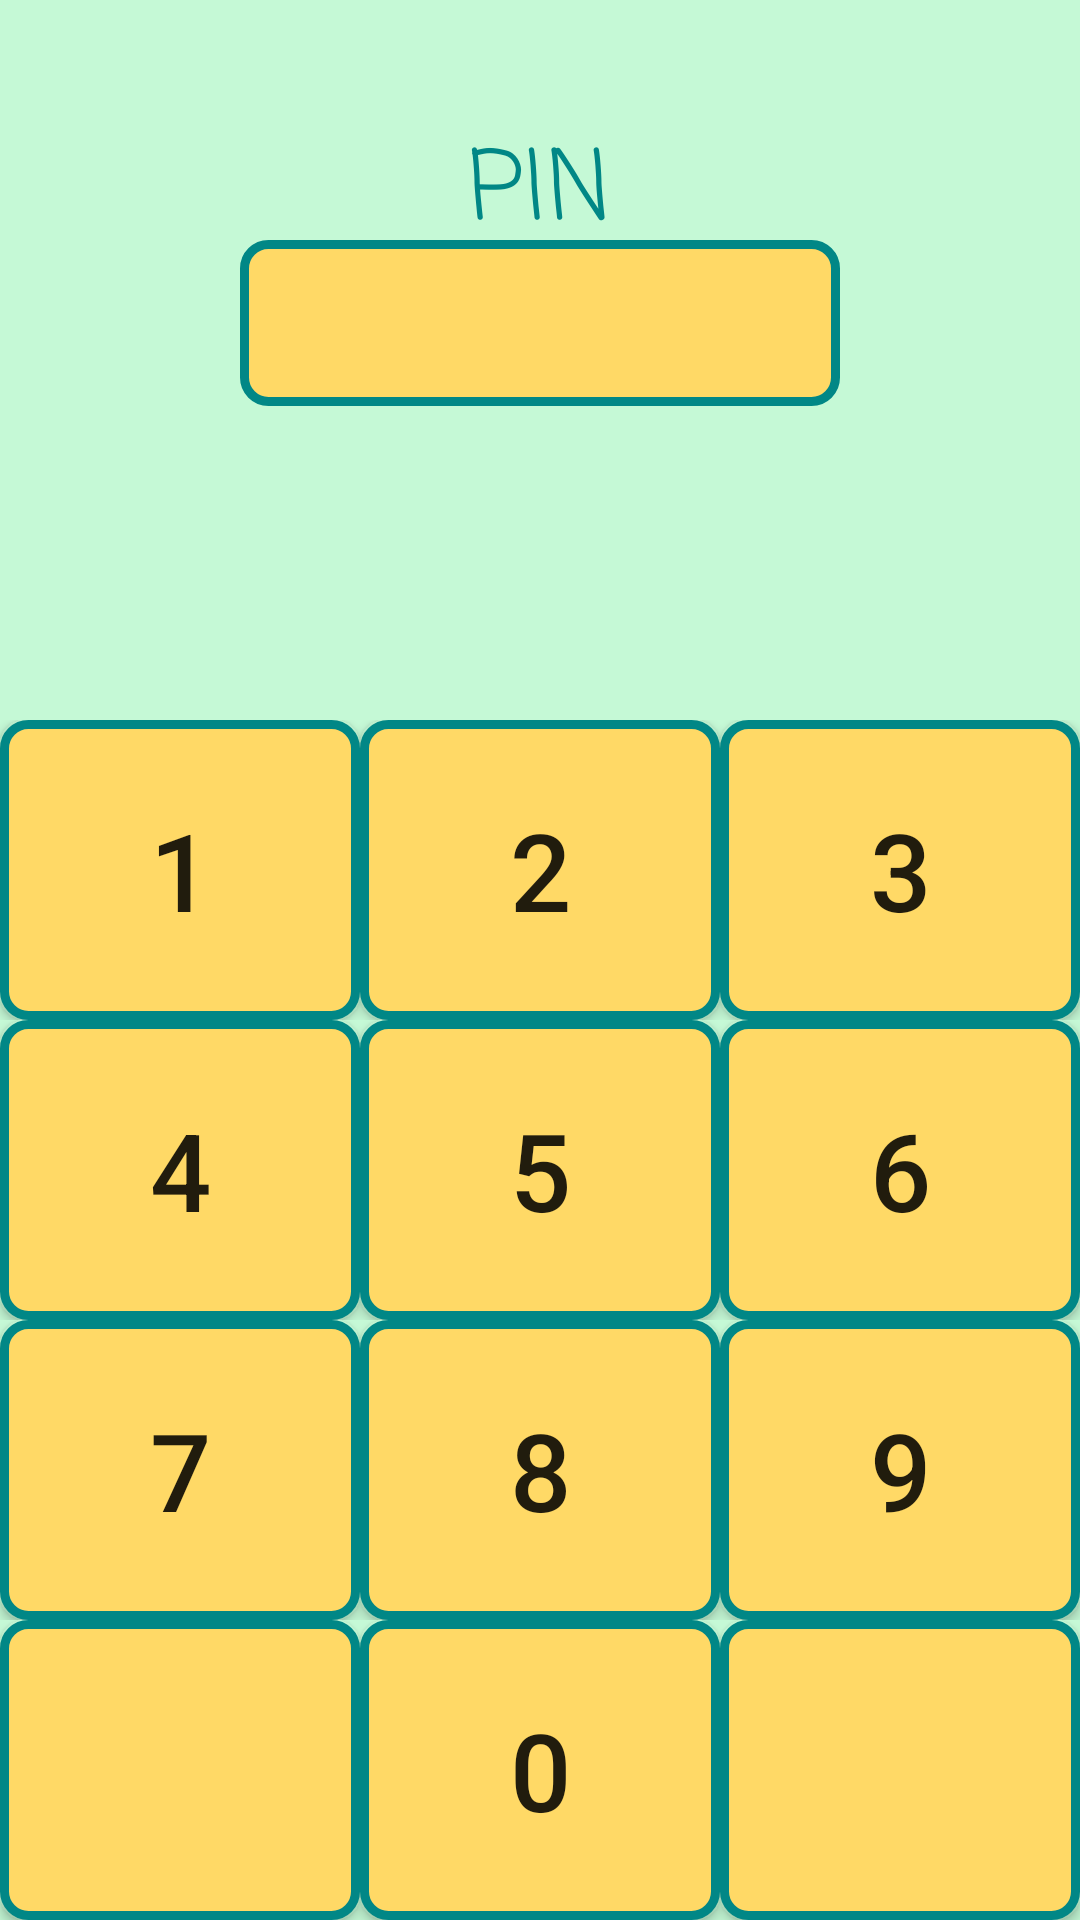

Reconstruct the res/layout file that produces this screen, plus the resources it refers to.
<!-- AndroidManifest.xml: application theme Theme.PPA -->
<!-- res/layout/activity_pin.xml -->
<?xml version="1.0" encoding="utf-8"?>
<RelativeLayout xmlns:android="http://schemas.android.com/apk/res/android"
    xmlns:app="http://schemas.android.com/apk/res-auto"
    xmlns:tools="http://schemas.android.com/tools"
    android:layout_width="match_parent"
    android:layout_height="match_parent"
    android:background="@color/white"

    tools:context=".PinActivity">

    <TextView
        android:layout_width="wrap_content"
        android:layout_height="wrap_content"
        android:id="@+id/tv_PIN"
        android:text="PIN"
        android:layout_margin="40dp"
        android:textSize="32dp"
        android:textColor="@color/teal_700"
        android:layout_centerHorizontal="true"
       android:fontFamily="casual"/>



    <EditText
        android:id="@+id/editTextNumberPassword"
        android:layout_width="wrap_content"
        android:layout_height="wrap_content"
        android:layout_centerHorizontal="true"
        android:ems="10"
        android:padding="5dp"
        android:textAlignment="center"
        android:letterSpacing="1"
        android:inputType="numberPassword"
        android:focusableInTouchMode="false"
        android:background="@drawable/edittextback"
        android:layout_margin="80dp"
        android:textSize="34sp"
        android:clickable="false"
        android:maxLength="4"/>

    <RelativeLayout
        android:id="@+id/customKeyboardid"
        android:layout_width="match_parent"
        android:layout_alignParentBottom="true"
        android:layout_height="400dp"
        android:elevation="10dp"
        android:gravity="bottom"
        android:visibility="visible">

        <LinearLayout
            android:layout_width="match_parent"
            android:layout_height="wrap_content"
            android:orientation="vertical"
            >



            <LinearLayout
                android:layout_width="match_parent"
                android:layout_height="wrap_content"
                android:orientation="horizontal">

                <Button
                    android:layout_width="0dp"
                    android:layout_height="100dp"
                    android:layout_weight="1"
                    android:text="1"
                    android:textSize="36sp"
                    android:background="@drawable/edittextback"
                    android:onClick="onKeyClick" />

                <Button
                    android:layout_width="0dp"
                    android:layout_height="100dp"
                    android:layout_weight="1"
                    android:text="2"
                    android:textSize="36sp"
                    android:background="@drawable/edittextback"
                    android:onClick="onKeyClick" />

                <Button
                    android:layout_width="0dp"
                    android:layout_height="100dp"
                    android:layout_weight="1"
                    android:text="3"
                    android:textSize="36sp"
                    android:background="@drawable/edittextback"
                    android:onClick="onKeyClick" />

            </LinearLayout>
            <LinearLayout
                android:layout_width="match_parent"
                android:layout_height="wrap_content"
                android:orientation="horizontal">

                <Button
                    android:layout_width="0dp"
                    android:layout_height="100dp"
                    android:layout_weight="1"
                    android:text="4"
                    android:textSize="36sp"
                    android:background="@drawable/edittextback"
                    android:onClick="onKeyClick" />

                <Button
                    android:layout_width="0dp"
                    android:layout_height="100dp"
                    android:layout_weight="1"
                    android:text="5"
                    android:textSize="36sp"
                    android:background="@drawable/edittextback"
                    android:onClick="onKeyClick" />

                <Button
                    android:layout_width="0dp"
                    android:layout_height="100dp"
                    android:layout_weight="1"
                    android:text="6"
                    android:textSize="36sp"
                    android:background="@drawable/edittextback"
                    android:onClick="onKeyClick" />

            </LinearLayout>
            <LinearLayout
                android:layout_width="match_parent"
                android:layout_height="wrap_content"
                android:orientation="horizontal">

                <Button
                    android:layout_width="0dp"
                    android:layout_height="100dp"
                    android:layout_weight="1"
                    android:text="7"
                    android:textSize="36sp"
                    android:background="@drawable/edittextback"
                    android:onClick="onKeyClick" />

                <Button
                    android:layout_width="0dp"
                    android:layout_height="100dp"
                    android:layout_weight="1"
                    android:text="8"
                    android:textSize="36sp"
                    android:background="@drawable/edittextback"
                    android:onClick="onKeyClick" />

                <Button
                    android:layout_width="0dp"
                    android:layout_height="100dp"
                    android:layout_weight="1"
                    android:text="9"
                    android:textSize="36sp"
                    android:background="@drawable/edittextback"
                    android:onClick="onKeyClick" />

            </LinearLayout>
            <LinearLayout
                android:layout_width="match_parent"
                android:layout_height="wrap_content"
                android:orientation="horizontal">

                <Button
                    android:layout_width="0dp"
                    android:layout_height="100dp"
                    android:layout_weight="1"
                    android:text=""
                    android:textSize="36sp"
                    android:background="@drawable/edittextback"
                    android:onClick="onKeyClick" />

                <Button
                    android:layout_width="0dp"
                    android:layout_height="100dp"
                    android:layout_weight="1"
                    android:text="0"
                    android:textSize="36sp"
                    android:background="@drawable/edittextback"
                    android:onClick="onKeyClick" />

                <Button
                    android:layout_width="0dp"
                    android:layout_height="100dp"
                    android:layout_weight="1"
                    android:text=""
                    android:textSize="36sp"
                    android:background="@drawable/edittextback"
                    android:onClick="onKeyClick" />

            </LinearLayout>


        </LinearLayout>



    </RelativeLayout>





</RelativeLayout>
<!-- resources referenced by this layout -->
<resources>
  <color name="teal_700">#FF018786</color>
  <color name="white">#C5F9D6</color>
  <!-- drawable edittextback (drawable) -->
  <?xml version="1.0" encoding="utf-8"?>
  <shape xmlns:android="http://schemas.android.com/apk/res/android">
  
      <stroke
          android:color="@color/teal_700"
          android:width="3dp"
          />
      <corners
          android:radius="8dp"
          />
      <solid
          android:color="@color/teal_200"
          />
  
  </shape>
  <style name="Theme.PPA" parent="Theme.AppCompat.DayNight.NoActionBar">
          
          <item name="colorPrimary">@color/purple_500</item>
          <item name="colorPrimaryVariant">@color/purple_700</item>
          <item name="colorOnPrimary">@color/white</item>
          
          <item name="colorSecondary">@color/teal_200</item>
          <item name="colorSecondaryVariant">@color/teal_700</item>
          <item name="colorOnSecondary">@color/black</item>
          
          <item name="android:statusBarColor" tools:targetApi="l">?attr/colorPrimaryVariant</item>
          
      </style>
  <color name="teal_200">#FFD966</color>
  <color name="purple_500">#FF6200EE</color>
  <color name="purple_700">#FF3700B3</color>
  <color name="black">#FF000000</color>
</resources>
